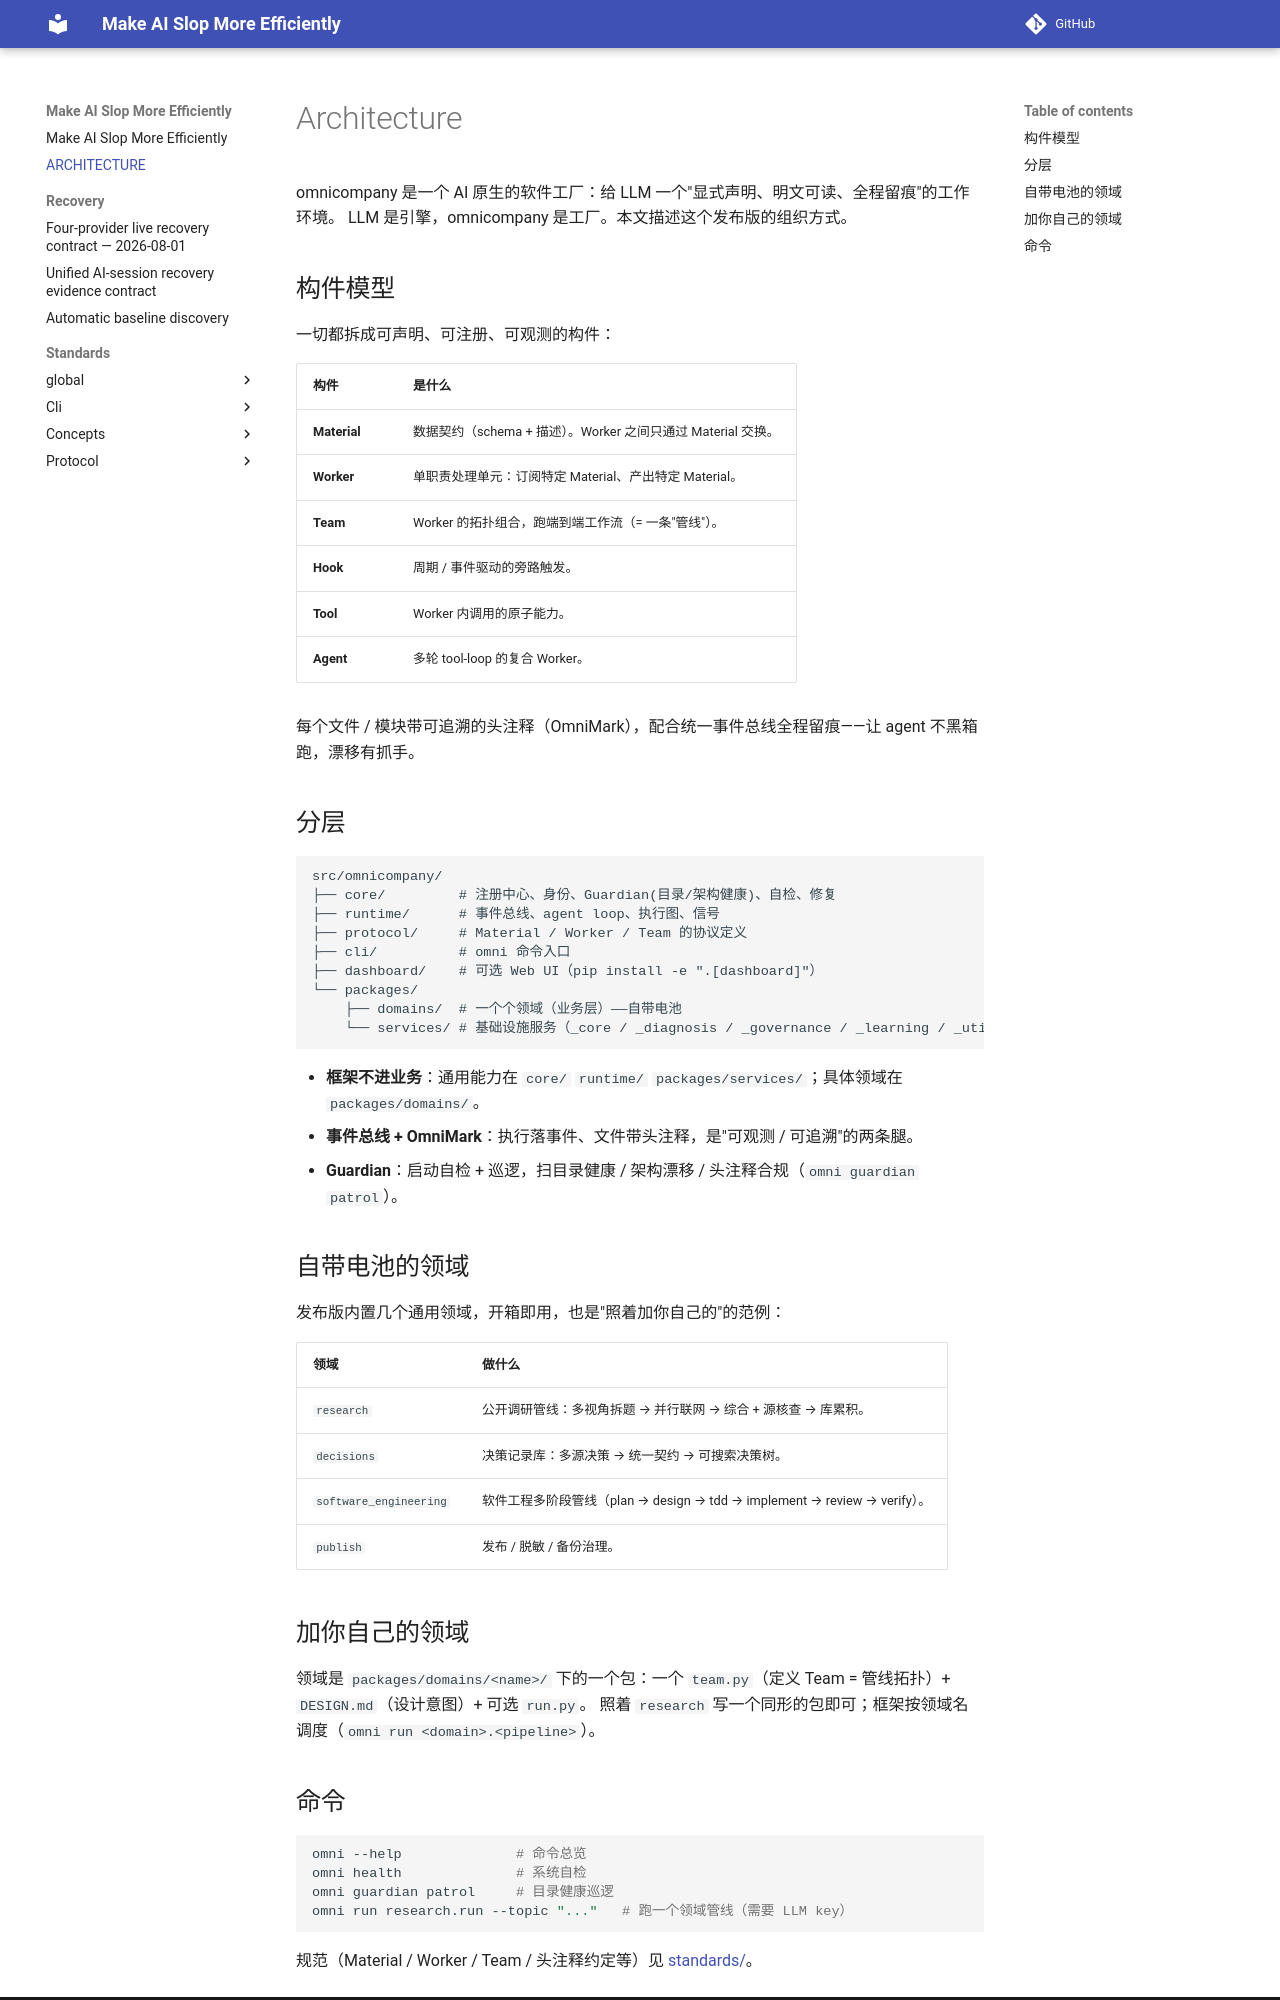

repository: ColorC/make-ai-slop-more-efficiently · page: ARCHITECTURE/index.html · generator: mkdocs

<!-- [OMNI] origin=ai-ide domain=docs type=doc status=active -->

# Architecture

omnicompany 是一个 AI 原生的软件工厂：给 LLM 一个"显式声明、明文可读、全程留痕"的工作环境。
LLM 是引擎，omnicompany 是工厂。本文描述这个发布版的组织方式。

## 构件模型

一切都拆成可声明、可注册、可观测的构件：

| 构件 | 是什么 |
|---|---|
| **Material** | 数据契约（schema + 描述）。Worker 之间只通过 Material 交换。 |
| **Worker** | 单职责处理单元：订阅特定 Material、产出特定 Material。 |
| **Team** | Worker 的拓扑组合，跑端到端工作流（= 一条"管线"）。 |
| **Hook** | 周期 / 事件驱动的旁路触发。 |
| **Tool** | Worker 内调用的原子能力。 |
| **Agent** | 多轮 tool-loop 的复合 Worker。 |

每个文件 / 模块带可追溯的头注释（OmniMark），配合统一事件总线全程留痕——让 agent 不黑箱跑，漂移有抓手。

## 分层

```
src/omnicompany/
├── core/         # 注册中心、身份、Guardian(目录/架构健康)、自检、修复
├── runtime/      # 事件总线、agent loop、执行图、信号
├── protocol/     # Material / Worker / Team 的协议定义
├── cli/          # omni 命令入口
├── dashboard/    # 可选 Web UI（pip install -e ".[dashboard]"）
└── packages/
    ├── domains/  # 一个个领域（业务层）——自带电池
    └── services/ # 基础设施服务（_core / _diagnosis / _governance / _learning / _utility）
```

- **框架不进业务**：通用能力在 `core/` `runtime/` `packages/services/`；具体领域在 `packages/domains/`。
- **事件总线 + OmniMark**：执行落事件、文件带头注释，是"可观测 / 可追溯"的两条腿。
- **Guardian**：启动自检 + 巡逻，扫目录健康 / 架构漂移 / 头注释合规（`omni guardian patrol`）。

## 自带电池的领域

发布版内置几个通用领域，开箱即用，也是"照着加你自己的"的范例：

| 领域 | 做什么 |
|---|---|
| `research` | 公开调研管线：多视角拆题 → 并行联网 → 综合 + 源核查 → 库累积。 |
| `decisions` | 决策记录库：多源决策 → 统一契约 → 可搜索决策树。 |
| `software_engineering` | 软件工程多阶段管线（plan → design → tdd → implement → review → verify）。 |
| `publish` | 发布 / 脱敏 / 备份治理。 |

## 加你自己的领域

领域是 `packages/domains/<name>/` 下的一个包：一个 `team.py`（定义 Team = 管线拓扑）+ `DESIGN.md`（设计意图）+ 可选 `run.py`。
照着 `research` 写一个同形的包即可；框架按领域名调度（`omni run <domain>.<pipeline>`）。
